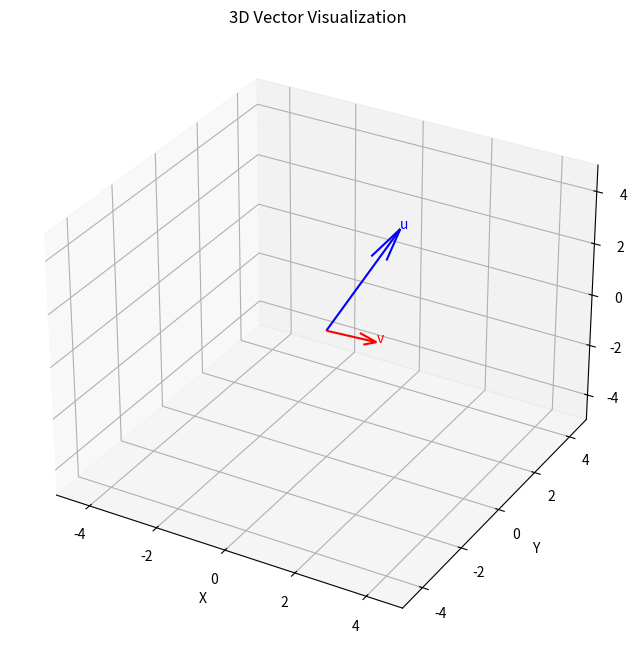

Python code for this plot:
import numpy as np
import matplotlib.pyplot as plt

# Define two vectors
u = np.array([1, 2])
v = np.array([2, -1])

# Addition
sum_uv = u + v
print("u + v =", sum_uv)

# Scaling
scaled_v = 2 * v
print("2 * v =", scaled_v)


def plot_3d_vectors(vectors, labels, colors):
    fig = plt.figure(figsize=(8, 8))
    ax = fig.add_subplot(111, projection="3d")
    origin = np.zeros(3)

    for vec, label, color in zip(vectors, labels, colors):
        ax.quiver(*origin, *vec, color=color)
        ax.text(vec[0], vec[1], vec[2], label, color=color)

    ax.set_xlim([-5, 5])
    ax.set_ylim([-5, 5])
    ax.set_zlim([-5, 5])
    ax.set_xlabel("X")
    ax.set_ylabel("Y")
    ax.set_zlabel("Z")
    plt.title("3D Vector Visualization")
    plt.show()


# 3D vectors
u_3d = np.array([1, 2, 3])
v_3d = np.array([2, -1, 1])
plot_3d_vectors([u_3d, v_3d], ["u", "v"], ["blue", "red"])
